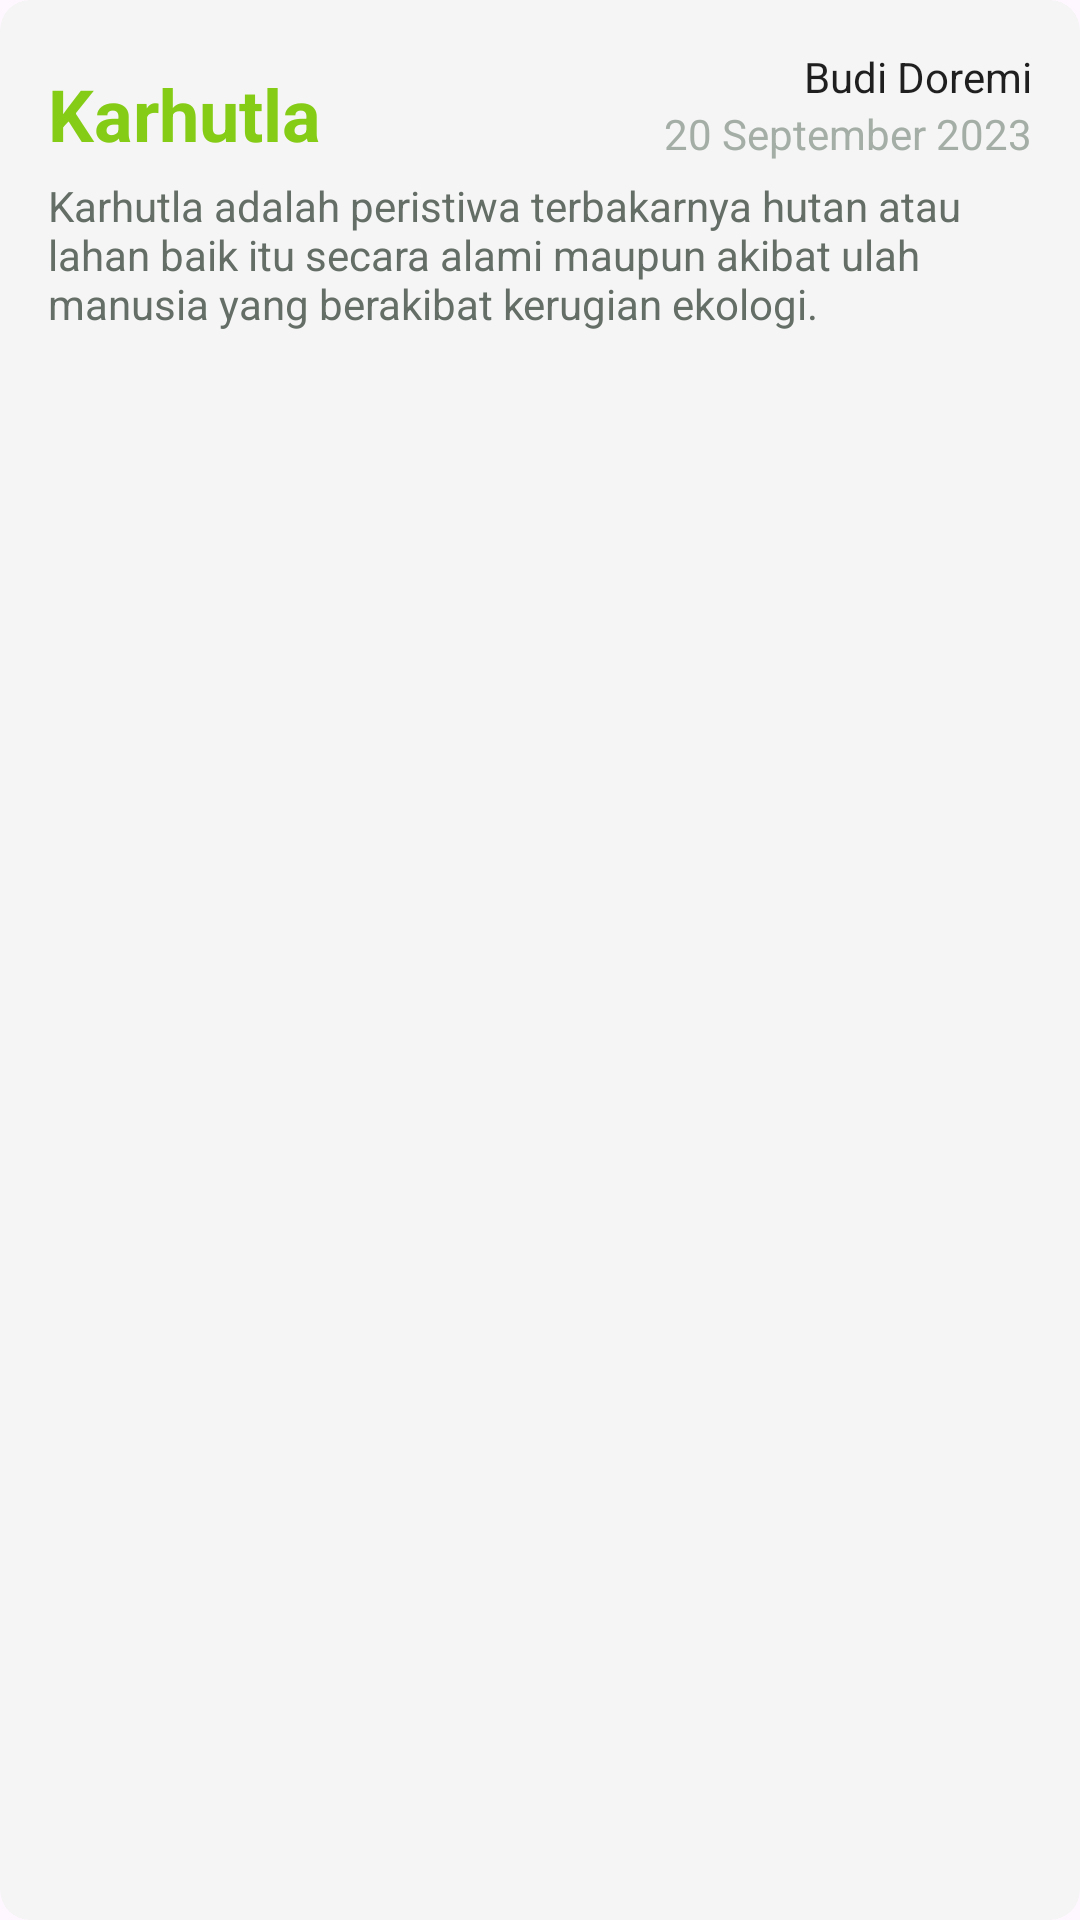

The Android layout XML behind this screen, and the referenced resources:
<!-- AndroidManifest.xml: application theme Theme.EkologApp -->
<!-- res/layout/card_horizontal.xml -->
<?xml version="1.0" encoding="utf-8"?>
<com.google.android.material.card.MaterialCardView
    xmlns:android="http://schemas.android.com/apk/res/android"
    xmlns:app="http://schemas.android.com/apk/res-auto"
    android:id="@+id/card_parent"
    android:layout_width="match_parent"
    android:layout_height="wrap_content"
    android:layout_marginBottom="12dp"
    android:clickable="true"
    android:focusable="true"
    app:strokeWidth="0dp"
    app:strokeColor="@color/primary1"
    app:contentPadding="16dp"
    app:cardBackgroundColor="@color/foreground"
    app:cardCornerRadius="10dp">

    <LinearLayout
        android:layout_width="match_parent"
        android:layout_height="wrap_content"
        android:orientation="vertical">

        
        <androidx.constraintlayout.widget.ConstraintLayout
            android:layout_width="match_parent"
            android:layout_height="wrap_content">

            <TextView
                android:id="@+id/card_title"
                android:layout_width="wrap_content"
                android:layout_height="wrap_content"
                android:text="@string/card_title"
                android:textSize="24sp"
                android:textStyle="bold"
                android:textColor="@color/secondary5"
                app:layout_constraintBottom_toBottomOf="parent"
                app:layout_constraintStart_toStartOf="parent"
                />

            <androidx.constraintlayout.widget.ConstraintLayout
                android:layout_width="wrap_content"
                android:layout_height="wrap_content"
                app:layout_constraintTop_toTopOf="parent"
                app:layout_constraintEnd_toEndOf="parent"
                android:orientation="vertical">

                <TextView
                    android:id="@+id/card_author"
                    android:layout_width="wrap_content"
                    android:layout_height="wrap_content"
                    android:text="@string/card_author"
                    android:textAlignment="textEnd"
                    android:textColor="@color/black"
                    app:layout_constraintTop_toTopOf="parent"
                    app:layout_constraintEnd_toEndOf="parent"
                    />

                <TextView
                    android:id="@+id/card_date"
                    android:layout_width="wrap_content"
                    android:layout_height="wrap_content"
                    android:text="@string/card_date"
                    android:textColor="@color/primary1"
                    app:layout_constraintTop_toBottomOf="@+id/card_author"
                    app:layout_constraintEnd_toEndOf="parent"
                    />
            </androidx.constraintlayout.widget.ConstraintLayout>

        </androidx.constraintlayout.widget.ConstraintLayout>
        

        
        <TextView
            android:id="@+id/card_content"
            android:layout_width="match_parent"
            android:layout_height="wrap_content"
            android:text="@string/card_desc"
            android:layout_marginTop="5dp"
            android:textColor="@color/primary2"
            />
        
    </LinearLayout>

</com.google.android.material.card.MaterialCardView>
<!-- resources referenced by this layout -->
<resources>
  <color name="black">#1F1F1F</color>
  <color name="foreground">#F5F5F5</color>
  <color name="primary1">#A4AEA6</color>
  <color name="primary2">#646E66</color>
  <color name="secondary5">#85CC16</color>
  <string name="card_author">Budi Doremi</string>
  <string name="card_date">20 September 2023</string>
  <string name="card_desc">
          Karhutla adalah peristiwa terbakarnya hutan atau lahan baik itu secara alami maupun akibat ulah manusia yang berakibat kerugian ekologi.
      </string>
  <string name="card_title">Karhutla</string>
  <style name="Theme.EkologApp" parent="Base.Theme.EkologApp" />
  <style name="Base.Theme.EkologApp" parent="Theme.Material3.DayNight">
          <item name="colorPrimary">@color/primary4</item>
      </style>
  <color name="primary4">#2F3C33</color>
</resources>
